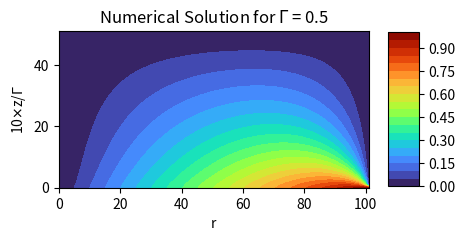
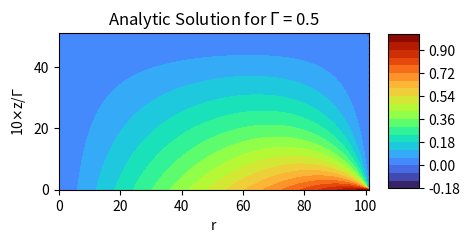
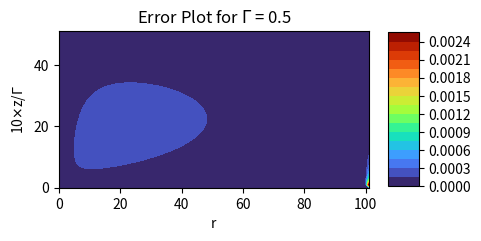
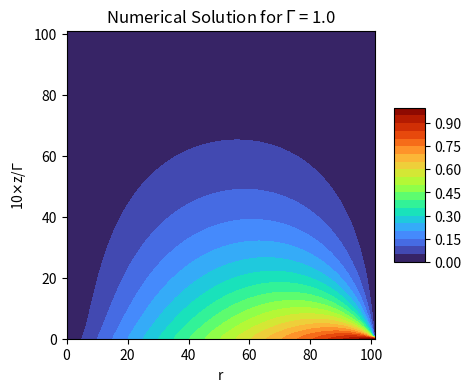
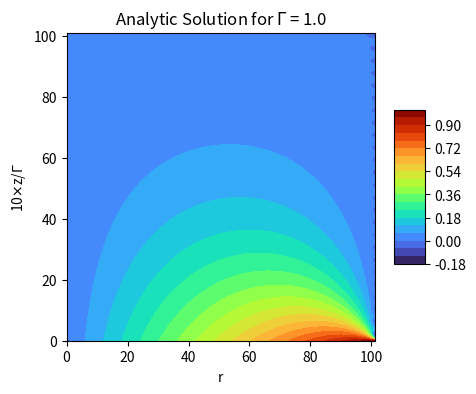
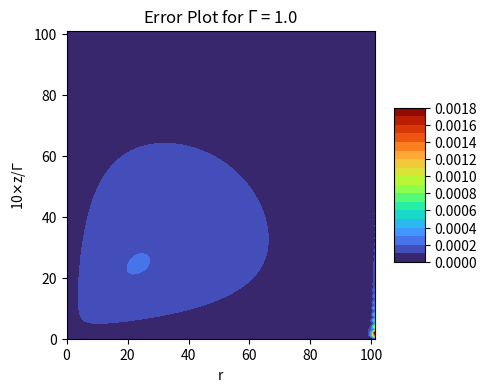
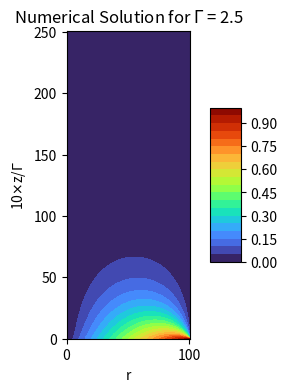
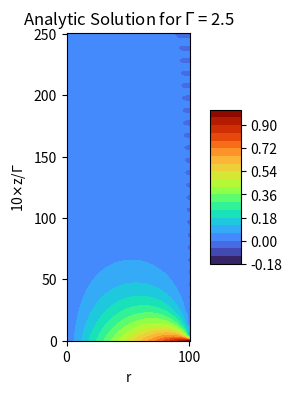
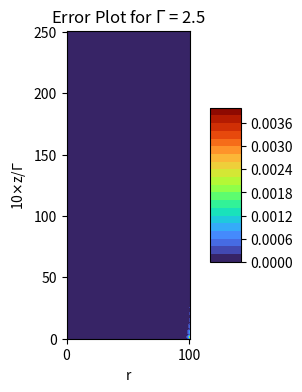

These figures' Python source, in order:
# -*- coding: utf-8 -*-
"""
Created on Tue Oct 26 16:55:04 2021

[redacted]

TO-DO
------
Things to fix:
    - issue at (1,0) corner (need to make matrix 1 larger on each side) -> Nmax + 2 x Mmax + 2  
    
Things to add:
    - Time evolution
    
"""
# IMPORTS #
import scipy.special #Used for Bessel I 
import numpy as np #Used for arrays and matrix like structures
import matplotlib.pyplot as plt #Used for plotting 
from mpl_toolkits.mplot3d import Axes3D #Used for some 3D-plotting 
from datetime import datetime #Used in runtime calculation

# FUNCTIONS #

#Analytic solution: used for testing/comparison/troubleshooting purposes
def v_analytic(r,z,gamma):
    """This here is used for comparison and testing purposes
    Arguments
    ---------
    r : coordinate in r
    z : coordinate in z
    gamma : aspect ratio
    """
    
    a= r*(1-z/gamma) 
    sums = 0
    n = 0
    for n in range(1,50):
        sums += ((scipy.special.iv(1,(n*np.pi*r)/gamma))/(n*scipy.special.iv(1,(n*np.pi)/gamma)))*np.sin(n*np.pi*z/gamma)    
    
    return a - (2/np.pi)*sums

#Contour plot: Creates countour plot
def plot_contour(Phi, gamma, title, filename=None, cmap=plt.cm.turbo):
    """
[redacted]
    PHY 202 class on solving Laplace's equation numerically but made the title
    modification.
    
    Plot Phi as a contour plot.
    
    Arguments
    ---------
    Phi : 2D array
          potential on lattice
    gamma : gamma value
    title : String type. Creates the title of out contour plot. 
    filename : string or None, optional (default: None)
          If `None` then show the figure and return the axes object.
          If a string is given (like "contour.png") it will only plot 
          to the filename and close the figure but return the filename.
    cmap : colormap
          pick one from matplotlib.cm          
    """
    fig = plt.figure(figsize=(5,4))
    ax = fig.add_subplot(111)

    x = np.arange(Phi.shape[0])
    y = np.arange(Phi.shape[1])
    X, Y = np.meshgrid(x, y)
    Z = Phi[X, Y]
    cset = ax.contourf(X, Y, Z, 20, cmap=cmap)
    
    ax.set_title(title)
    ax.set_xlabel('r')
    ax.set_ylabel(r'10$\times$z/$\Gamma$')
    ax.set_aspect(1)
    
    cb = fig.colorbar(cset, shrink=0.5, aspect=5)
    
    if filename:
        fig.savefig(filename)
        plt.close(fig)
        return filename
    else:
        return ax

# BRAINS OF MY OPERATION #
###############################################################################

# CONSTANTS/INITIALIZERS #
Gamma = [0.5,1.0,2.5] #You can add to this for different gammas
Nmax = 100 #Size of the nxn matrix
start = datetime.now()

for GAMMA in Gamma: 

    loop_start = datetime.now()
    Mmax = int(Nmax * GAMMA) #Sixe of mxm matrix

    #Array for exact answer
    v_exact = np.zeros((Nmax+2,Mmax+2), dtype = np.float64 ) #Create array 
    
    #Popuate the v_exact array 
    for r in range(Nmax+2): 
        for z in range(Mmax+2):
            
            v_exact[r][z] = v_analytic(1/(Nmax+1)*r, 1/(Mmax+1)*z*GAMMA, GAMMA)
            
    #R-Diff tridiag matrix A_nn
    A_nn = np.zeros((Nmax, Nmax), dtype=np.float64)
    
    # WRITE DIAGONALS #
    #A_nn
    #Main
    for i in range(Nmax): #Primary
    
        dr = 1/(Nmax)
        A_nn[i,i] = -(2+(1/((i+1)**2)))/(dr**2) #use i+1 to avoid division by 0 since numpy arrays index from 0 to n-1
    
    #Sub    
    for i in range(Nmax-1):
        
        dr = 1/(Nmax)
        A_nn[i+1,i] = (1-1/(2*(i+1)))/(dr**2)
         
    #Super
    for i in range(Nmax-1):
        
        dr = 1/(Nmax)
        A_nn[i,i+1] = (1+1/(2*(i+1)))/(dr**2)
        
    #Z_nn
    eig, Z_nn = np.linalg.eig(A_nn)
    
    inverseZ_nn = np.linalg.inv(Z_nn) #Z^(-1)
    
    #F_nm
    F_nm = np.zeros((Nmax, Mmax), dtype=np.float64)
    
    for n in range(Nmax):
        
        dz = GAMMA / Mmax
        dr = 1/(Nmax)
        F_nm[n,0] = - (n+1) * (dr / (dz**(2)))
    
    #Z-DIFF tridiag matrix B_mm 
    B_mm = np.zeros((Mmax,Mmax), dtype = np.float64)
    
    #B_mm
    #Main
    for j in range(Mmax):
        
        dz = GAMMA/(Mmax)
        B_mm[j,j] = -2/(dz**2)
        
    #Sub
    for j in range(Mmax-1):
        
        dz = GAMMA/(Mmax)
        B_mm[j+1,j] = 1/(dz**2)
        
    #Super
    for j in range(Mmax-1):
        
        dz = GAMMA/(Mmax)
        B_mm[j,j+1] = 1/(dz**2)
    
    
    #H_mn array
    H_mn = np.transpose(F_nm).dot(np.transpose(inverseZ_nn))
    
    #Identiy of size m x m
    I_mm = np.identity(Mmax)
    
    #U_nm array
    U_nm = np.zeros((Nmax, Mmax), dtype=np.float64)
    solve_time = datetime.now()
    for i in range(Nmax):
        
        U_nm[i,:] = np.linalg.inv(B_mm + eig[i]*I_mm).dot(H_mn[:,i])
    print(rf'MKVII Solving Tridiagonal matrix time for gamma = {GAMMA}: ', datetime.now()-solve_time,'\n')
    #V_nm = Z_nn * U_nm 
    v_numerical = Z_nn.dot(U_nm)
    
    
    
    w = np.zeros((Nmax+2,Mmax+2), dtype = np.float64)
    for i_index in range(Nmax+2):
        w[i_index,0] = 1/(Nmax+1)*i_index
    
    for r in range(Nmax):
        for z in range(Mmax):
            
            w[r+1,z+1] = v_numerical[r][z]
    #plot the functions using defined function above
    plot_contour(w, GAMMA, rf'Numerical Solution for $\Gamma$ = {GAMMA}')
    plot_contour(v_exact, GAMMA, rf'Analytic Solution for $\Gamma$ = {GAMMA}')
    
    #Create an error array
    Error_MAT  = np.zeros((Nmax+2,Mmax+2), dtype = np.float64 )
    
    #Populate error array with (v_exact[r][z] - v_numerical[r][z])^2
    for r in range(Nmax+2):
        for z in range(Mmax+2):
    
            Error_MAT[r][z] = (v_exact[r][z]-w[r][z])**2
    
    #l_2_norm. np.sum() sums over whole array
    l_2_norm = np.sqrt(1/((Nmax+3) * (Mmax+3))*np.sum(Error_MAT))
    
    
    #Plot Error array in case you want a visual to see where the error is worse 
    #(uncomment line below to do said action)
    
    plot_contour(np.sqrt((1/((Nmax+1) * (Mmax+1)))*Error_MAT), GAMMA, rf'Error Plot for $\Gamma$ = {GAMMA}')
    
    #print(rf"The value of v(1,0) for gamma = {GAMMA} is: ",v_numerical[-1][0],'\n') #Prints value at v(1,0).
    #print(rf"The L_2 norm error for gamma = {GAMMA} is: ", l_2_norm,'\n') #Prints L_2 norm.
    #print(rf'The run time for $\Gamma$ = {GAMMA}:', datetime.now() - loop_start, '\n')

#print("Total run time:", datetime.now() - start)

###############################################################################